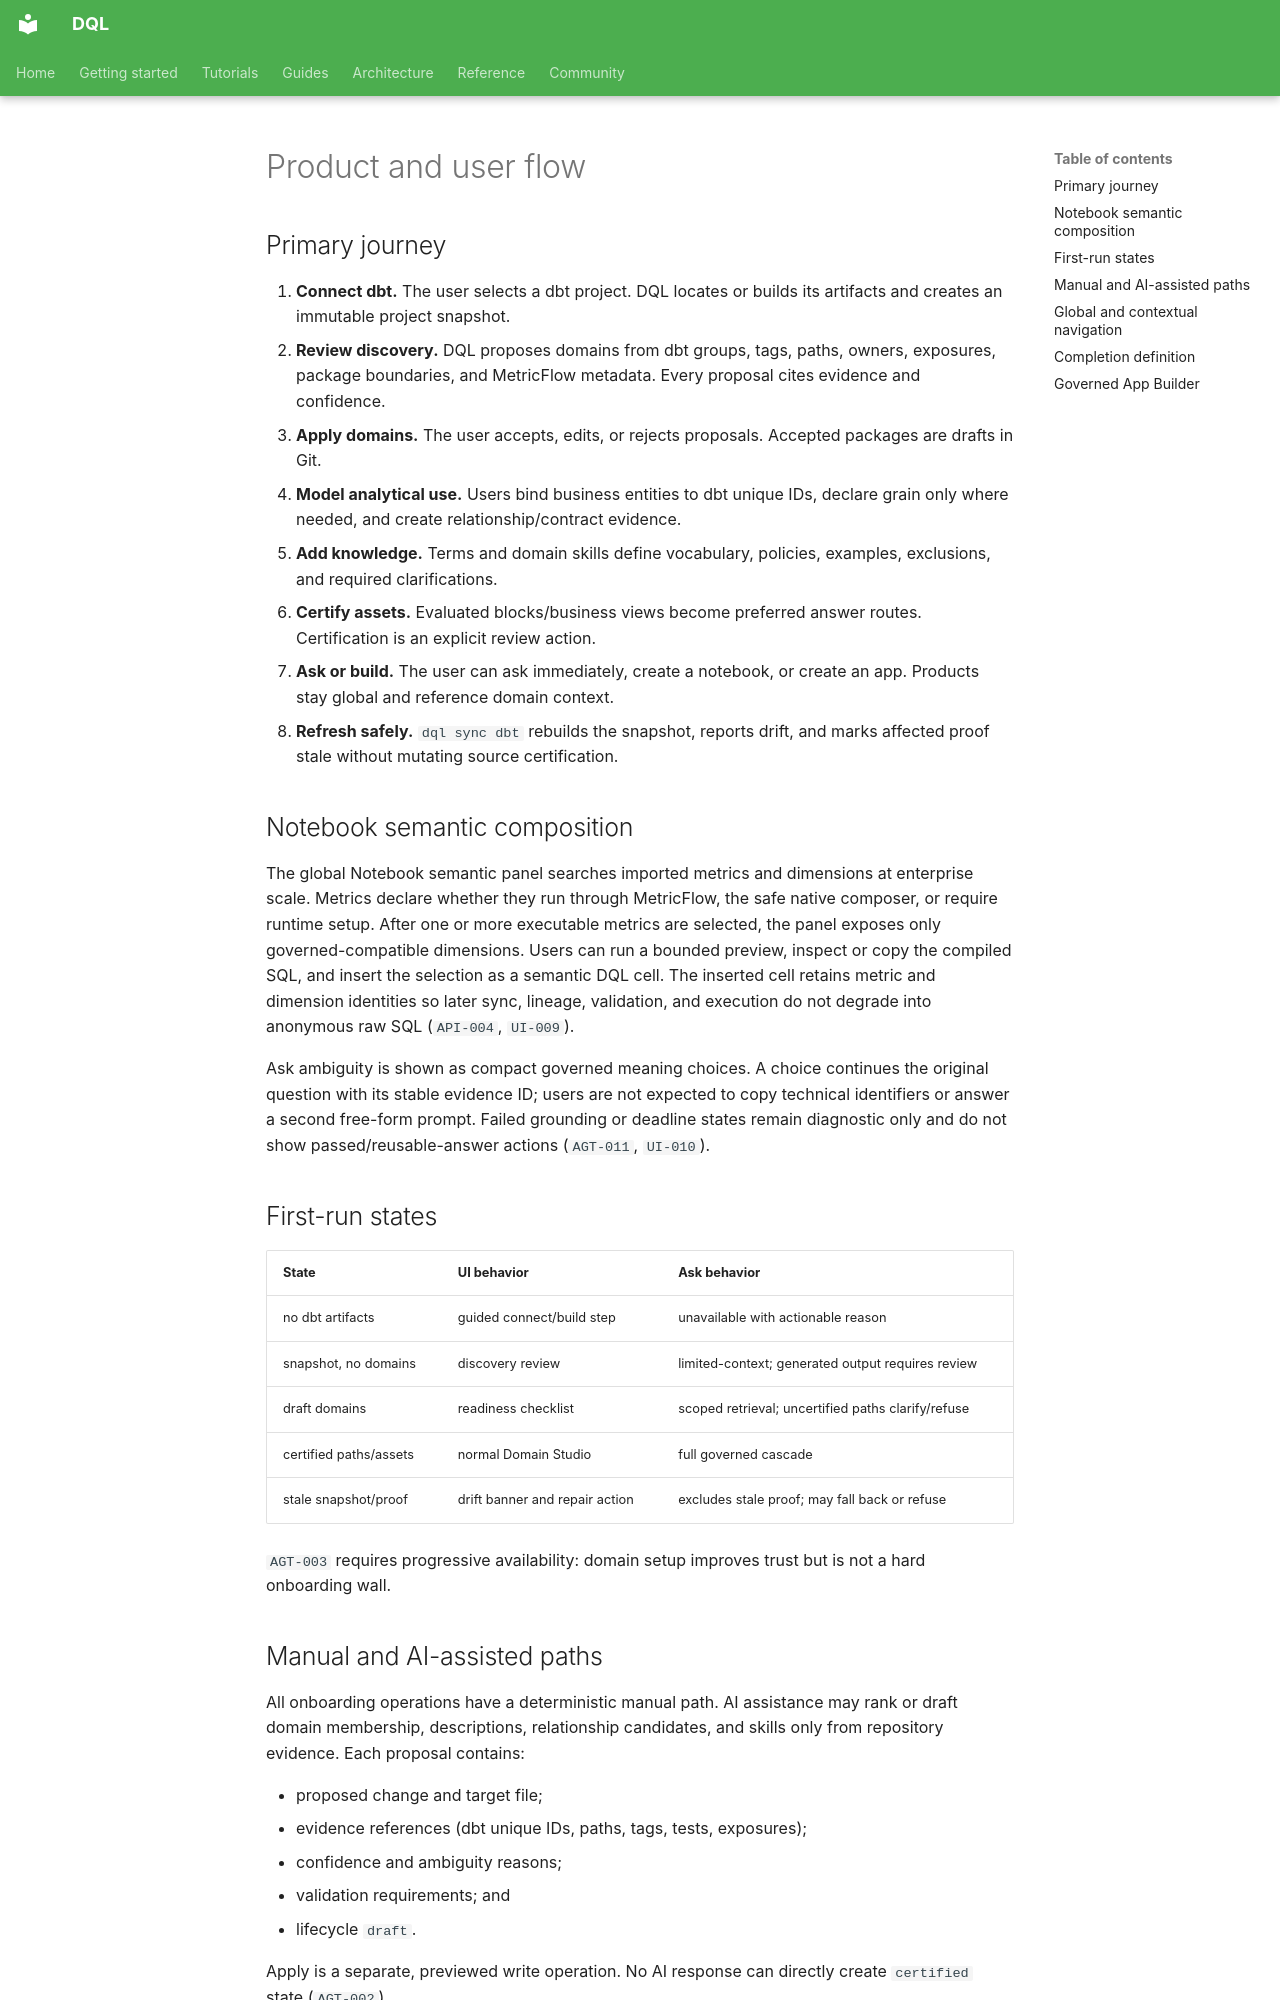

repository: duckcode-ai/dql · page: specs/dql-2-domain-context/01-product-and-user-flow/index.html · generator: mkdocs

# Product and user flow

## Primary journey

1. **Connect dbt.** The user selects a dbt project. DQL locates or builds its
   artifacts and creates an immutable project snapshot.
2. **Review discovery.** DQL proposes domains from dbt groups, tags, paths,
   owners, exposures, package boundaries, and MetricFlow metadata. Every
   proposal cites evidence and confidence.
3. **Apply domains.** The user accepts, edits, or rejects proposals. Accepted
   packages are drafts in Git.
4. **Model analytical use.** Users bind business entities to dbt unique IDs,
   declare grain only where needed, and create relationship/contract evidence.
5. **Add knowledge.** Terms and domain skills define vocabulary, policies,
   examples, exclusions, and required clarifications.
6. **Certify assets.** Evaluated blocks/business views become preferred answer
   routes. Certification is an explicit review action.
7. **Ask or build.** The user can ask immediately, create a notebook, or create
   an app. Products stay global and reference domain context.
8. **Refresh safely.** `dql sync dbt` rebuilds the snapshot, reports drift, and
   marks affected proof stale without mutating source certification.

## Notebook semantic composition

The global Notebook semantic panel searches imported metrics and dimensions at
enterprise scale. Metrics declare whether they run through MetricFlow, the safe
native composer, or require runtime setup. After one or more executable metrics
are selected, the panel exposes only governed-compatible dimensions. Users can
run a bounded preview, inspect or copy the compiled SQL, and insert the
selection as a semantic DQL cell. The inserted cell retains metric and dimension
identities so later sync, lineage, validation, and execution do not degrade into
anonymous raw SQL (`API-004`, `UI-009`).

Ask ambiguity is shown as compact governed meaning choices. A choice continues
the original question with its stable evidence ID; users are not expected to copy
technical identifiers or answer a second free-form prompt. Failed grounding or
deadline states remain diagnostic only and do not show passed/reusable-answer
actions (`AGT-011`, `UI-010`).

## First-run states

| State | UI behavior | Ask behavior |
| ----- | ----------- | ------------ |
| no dbt artifacts | guided connect/build step | unavailable with actionable reason |
| snapshot, no domains | discovery review | limited-context; generated output requires review |
| draft domains | readiness checklist | scoped retrieval; uncertified paths clarify/refuse |
| certified paths/assets | normal Domain Studio | full governed cascade |
| stale snapshot/proof | drift banner and repair action | excludes stale proof; may fall back or refuse |

`AGT-003` requires progressive availability: domain setup improves trust but is
not a hard onboarding wall.

## Manual and AI-assisted paths

All onboarding operations have a deterministic manual path. AI assistance may
rank or draft domain membership, descriptions, relationship candidates, and
skills only from repository evidence. Each proposal contains:

- proposed change and target file;
- evidence references (dbt unique IDs, paths, tags, tests, exposures);
- confidence and ambiguity reasons;
- validation requirements; and
- lifecycle `draft`.

Apply is a separate, previewed write operation. No AI response can directly
create `certified` state (`AGT-002`).

## Global and contextual navigation

Apps, Ask, Notebooks, Blocks, Lineage, Domains, and Source control remain
reachable in the global rail. “Ask in domain” and “Create notebook from domain”
are shortcuts that prefill `ProductDomainContext`; they do not create a second
Ask or domain-local notebook store.

## Completion definition

A domain is **ready for governed generation** only when its selected dbt nodes
resolve, all automatically used joins have fresh certified proof, required
exports/imports match, evaluations pass, and the current snapshot has no
blocking diagnostics. Readiness is reported per capability, not as a single
misleading project-wide green check.
